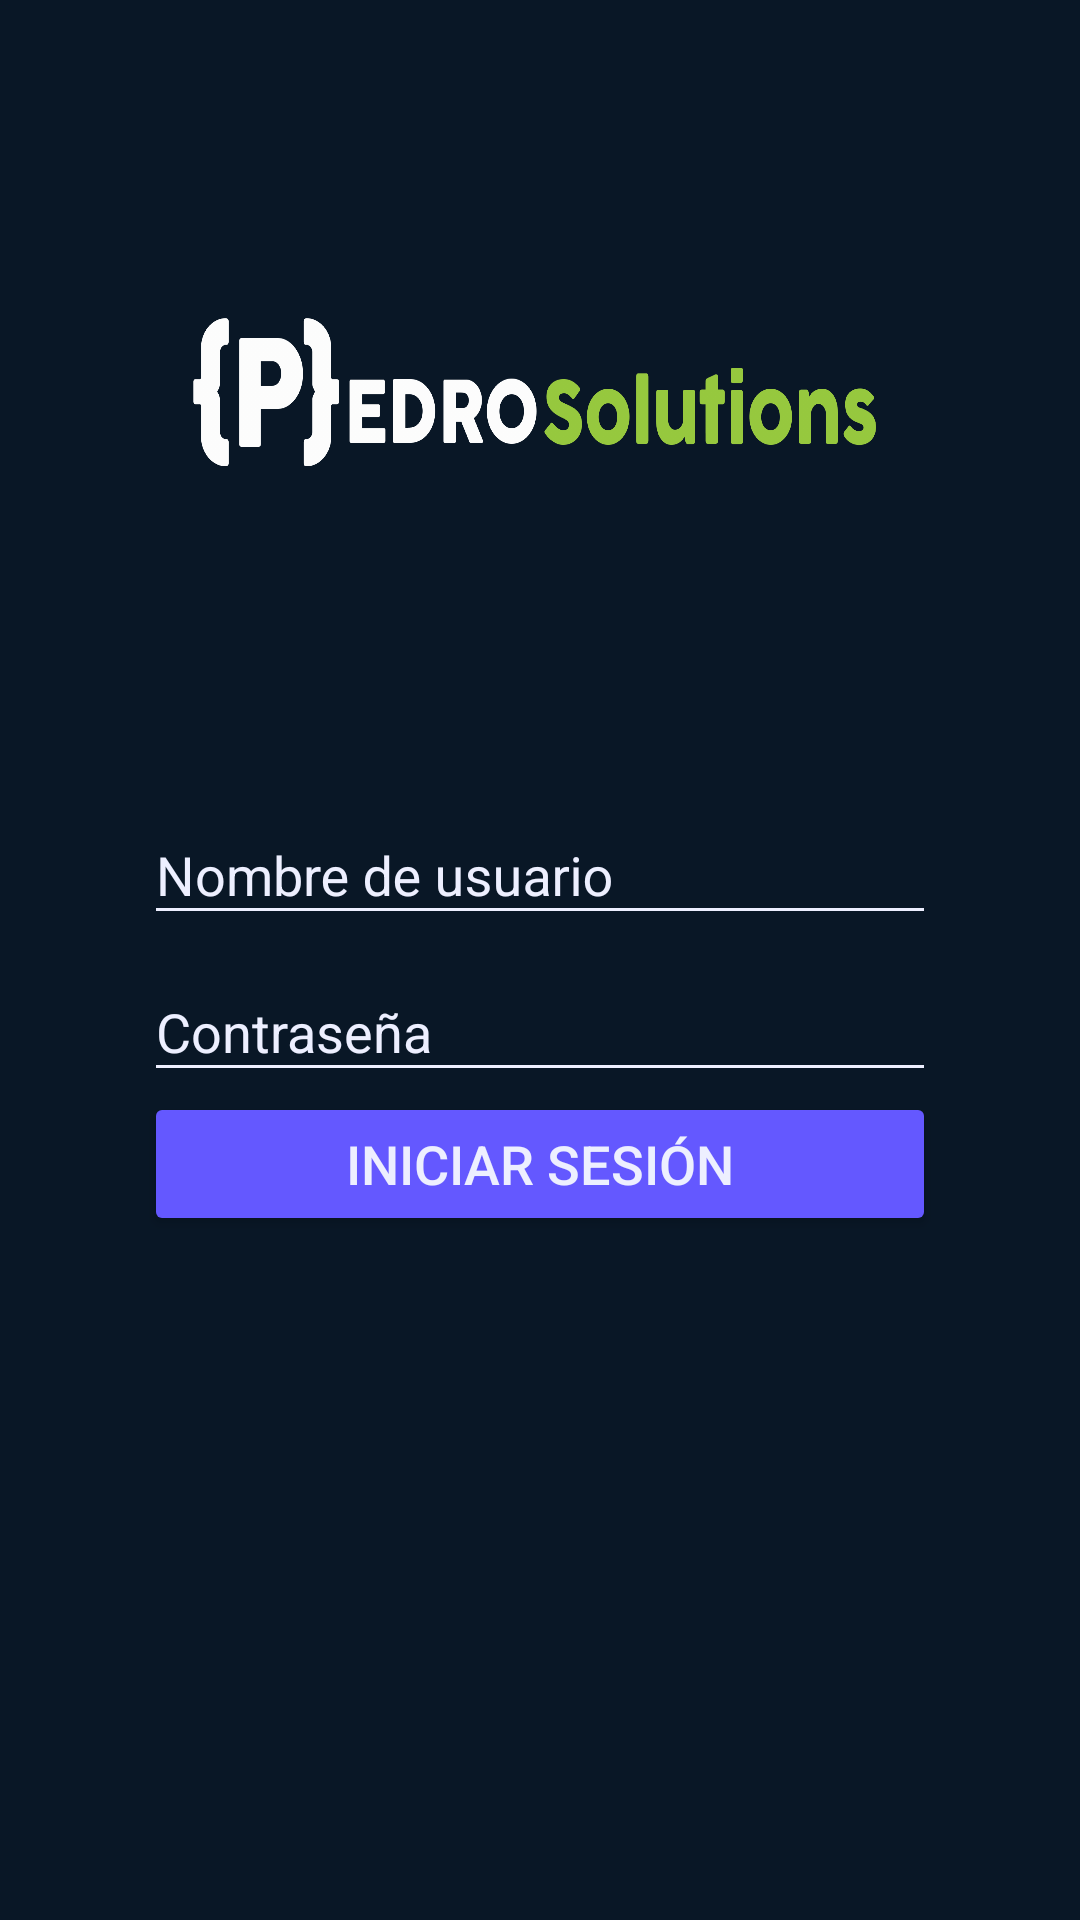

Android layout source for this screen:
<!-- AndroidManifest.xml: application theme AppTheme -->
<!-- res/layout/activity_main.xml -->
<?xml version="1.0" encoding="utf-8"?>
<androidx.coordinatorlayout.widget.CoordinatorLayout
    xmlns:android="http://schemas.android.com/apk/res/android"
    xmlns:app="http://schemas.android.com/apk/res-auto"
    xmlns:tools="http://schemas.android.com/tools"
    android:layout_width="match_parent"
    android:layout_height="match_parent"
    android:fitsSystemWindows="true"
    tools:context="com.pedrodev.pedrosolutions.LoginActivity"
    android:background="@color/primaryColor"
    >
    <RelativeLayout
        android:layout_width="match_parent"
        android:layout_height="match_parent"
        android:paddingBottom="16dp"
        android:paddingLeft="16dp"
        android:paddingRight="16dp"
        android:paddingTop="16dp"
        >
        <LinearLayout
            android:layout_width="match_parent"
            android:layout_height="match_parent"
            android:orientation="vertical"
            android:weightSum="1"
            >
            <RelativeLayout
                android:layout_width="match_parent"
                android:layout_height="match_parent"
                android:layout_weight="0.6">
                <ImageView
                    android:layout_width="match_parent"
                    android:layout_height="wrap_content"
                    android:background="@drawable/logo_pedro">
                </ImageView>
             </RelativeLayout>
            <ScrollView
                android:layout_width="match_parent"
                android:layout_height="match_parent"
                android:layout_weight="0.4"
                android:fillViewport="true"
                >
            <LinearLayout
                android:layout_width="match_parent"
                android:layout_height="match_parent"
                android:orientation="vertical"
                android:theme="@style/EditTextWhite"
                android:paddingHorizontal="@dimen/horizontalLogin"
                >
                <com.google.android.material.textfield.TextInputLayout
                    android:layout_width="match_parent"
                    android:layout_height="wrap_content"
                    android:textColorHint="@color/whiteColor"
                    >
                    <com.google.android.material.textfield.TextInputEditText
                        android:id="@+id/username"
                        android:layout_width="match_parent"
                        android:layout_height="wrap_content"
                        android:hint="@string/hint_username"
                        android:textColor="@color/whiteColor"
                        />
                </com.google.android.material.textfield.TextInputLayout>
                <com.google.android.material.textfield.TextInputLayout
                    android:layout_width="match_parent"
                    android:layout_height="wrap_content"
                    android:textColorHint="@color/whiteColor"
                    >
                    <com.google.android.material.textfield.TextInputEditText
                        android:id="@+id/password"
                        android:layout_width="match_parent"
                        android:layout_height="wrap_content"
                        android:hint="@string/hint_password"
                        android:inputType="textPassword"
                        android:textColor="@color/whiteColor"
                        />
                </com.google.android.material.textfield.TextInputLayout>
                <Button
                    android:layout_width="match_parent"
                    android:layout_height="wrap_content"
                    android:text="@string/buttonSignIn"
                    android:textColor="@color/whiteColor"
                    android:theme="@style/RaisedButtonDark"
                    >
                </Button>
            </LinearLayout>
            </ScrollView>
        </LinearLayout>
     </RelativeLayout>
 </androidx.coordinatorlayout.widget.CoordinatorLayout>
<!-- resources referenced by this layout -->
<resources>
  <color name="primaryColor">#091726</color>
  <color name="whiteColor">#edefff</color>
  <dimen name="horizontalLogin">32dp</dimen>
  <!-- drawable logo_pedro: png bitmap (drawable-hdpi, 76475 bytes) -->
  <string name="buttonSignIn">Iniciar Sesión</string>
  <string name="hint_password">Contraseña</string>
  <string name="hint_username">Nombre de usuario</string>
  <style name="EditTextWhite">
          <item name="colorControlNormal">@color/whiteColor</item>
          <item name="android:textSize">@dimen/editTextSizeLogin</item>
      </style>
  <style name="RaisedButtonDark" parent="ThemeOverlay.AppCompat.Dark">
          <item name="colorButtonNormal">@color/primaryNormal</item>
          <item name="colorControlHighlight">@color/primaryHighLight</item>
          <item name="colorControlActivated">@color/primaryActive</item>
      </style>
  <style name="AppTheme" parent="Theme.AppCompat.Light.NoActionBar">
          <item name="colorPrimary">@color/primaryColor</item>
          <item name="colorPrimaryDark">@color/primaryDarkColor</item>
          <item name="colorAccent">@color/primaryTextColor</item>
      </style>
  <dimen name="editTextSizeLogin">18sp</dimen>
  <color name="primaryNormal">#6458ff</color>
  <color name="primaryHighLight">#4b40db</color>
  <color name="primaryActive">#4b40db</color>
  <color name="primaryDarkColor">#06111c</color>
  <color name="primaryTextColor">#ffffff</color>
</resources>
